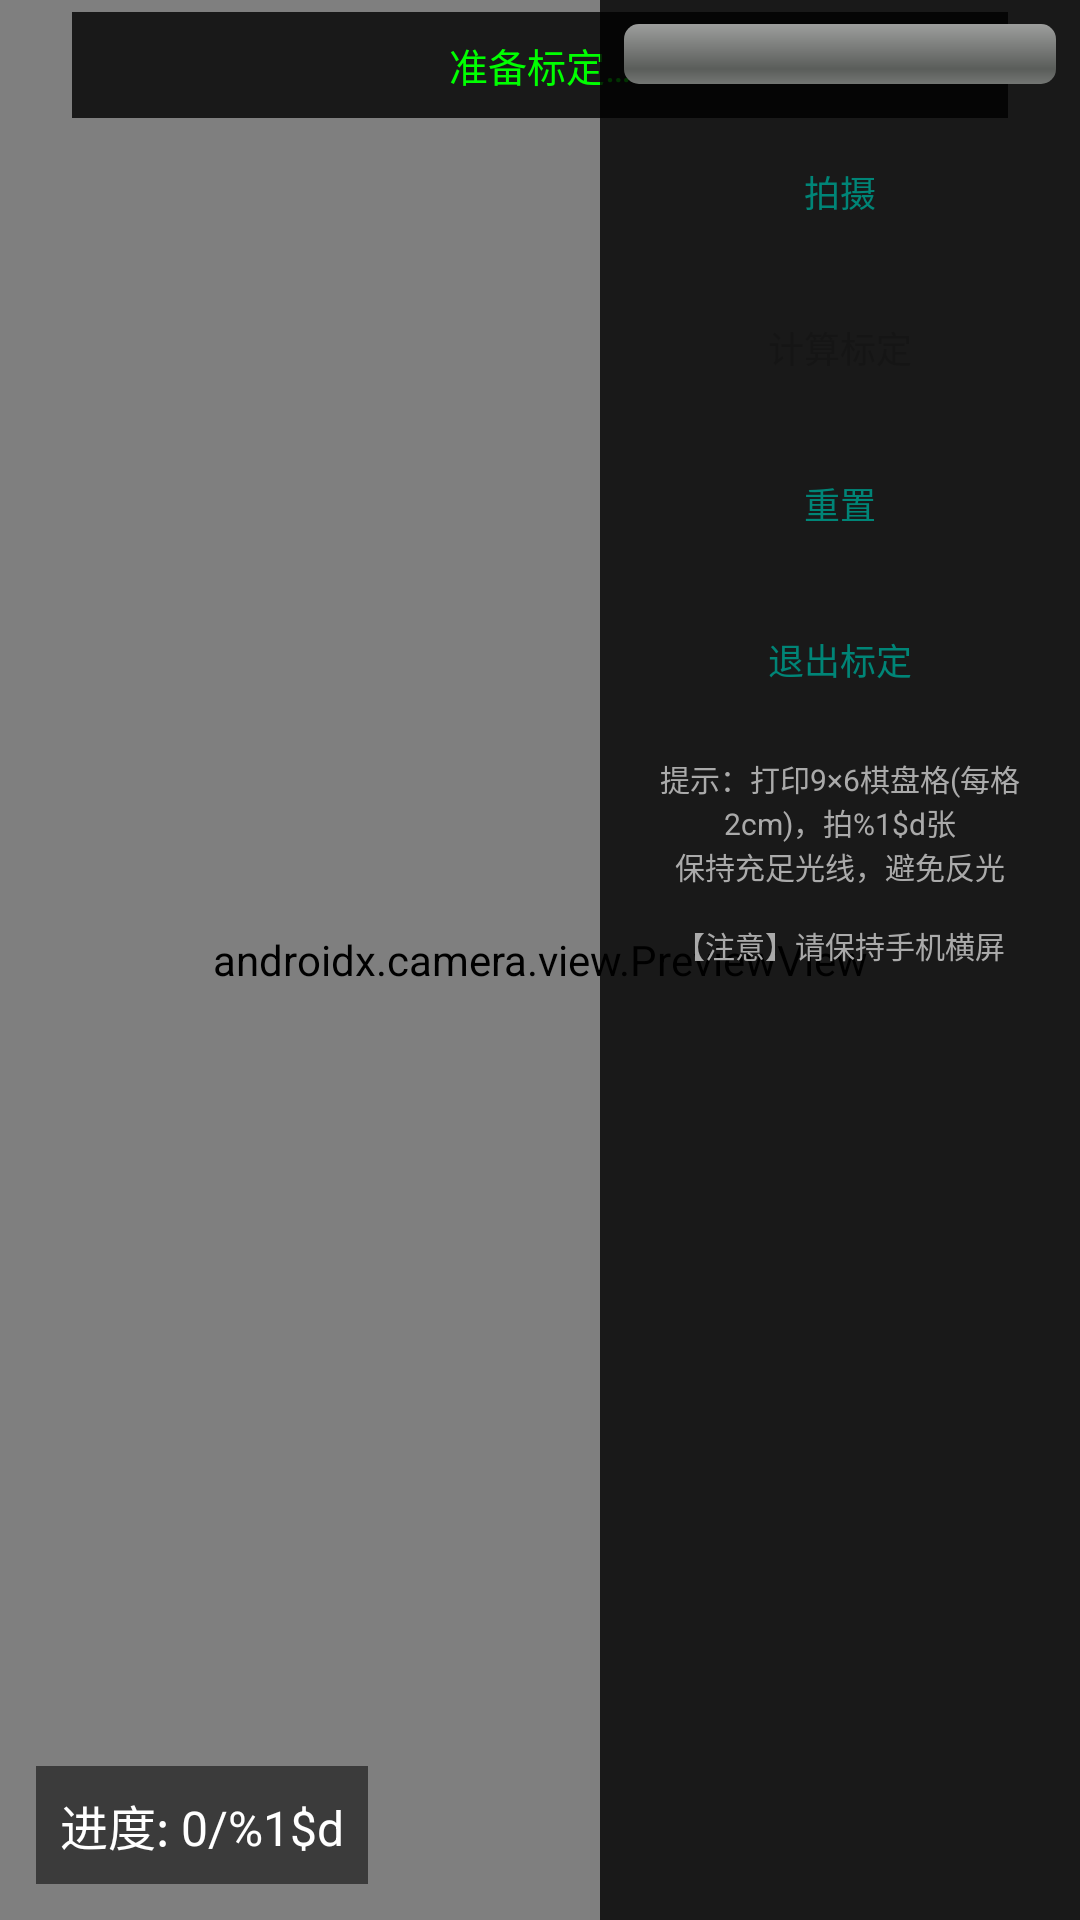

Reconstruct the res/layout file that produces this screen, plus the resources it refers to.
<!-- AndroidManifest.xml: application theme Theme.AppCompat.Light.NoActionBar -->
<!-- res/layout/activity_calibration.xml -->
<?xml version="1.0" encoding="utf-8"?>
<androidx.constraintlayout.widget.ConstraintLayout
    xmlns:android="http://schemas.android.com/apk/res/android"
    xmlns:app="http://schemas.android.com/apk/res-auto"
    android:layout_width="match_parent"
    android:layout_height="match_parent"
    android:background="#000000">

    
    <androidx.camera.view.PreviewView
        android:id="@+id/previewView"
        android:layout_width="0dp"
        android:layout_height="0dp"
        app:layout_constraintTop_toTopOf="parent"
        app:layout_constraintBottom_toBottomOf="parent"
        app:layout_constraintStart_toStartOf="parent"
        app:layout_constraintEnd_toEndOf="parent" />

    
    <TextView
        android:id="@+id/tvCalibStatus"
        android:layout_width="0dp"
        android:layout_height="wrap_content"
        android:layout_marginHorizontal="24dp"
        android:layout_marginTop="4dp"
        android:background="#CC000000"
        android:textColor="#00FF00"
        android:textSize="13sp"
        android:padding="8dp"
        android:gravity="center"
        app:layout_constraintTop_toTopOf="parent"
        app:layout_constraintStart_toStartOf="parent"
        app:layout_constraintEnd_toEndOf="parent"
        android:text="@string/calib_status_ready" />

    
    <TextView
        android:id="@+id/tvCalibProgress"
        android:layout_width="wrap_content"
        android:layout_height="wrap_content"
        android:layout_margin="12dp"
        android:textColor="#FFFFFF"
        android:textSize="16sp"
        android:text="@string/calib_progress_default"
        android:background="#88000000"
        android:padding="8dp"
        app:layout_constraintBottom_toBottomOf="parent"
        app:layout_constraintStart_toStartOf="parent" />

    
    <LinearLayout
        android:id="@+id/controlPanel"
        android:layout_width="160dp"
        android:layout_height="0dp"
        android:orientation="vertical"
        android:background="#CC000000"
        android:padding="8dp"
        app:layout_constraintEnd_toEndOf="parent"
        app:layout_constraintTop_toTopOf="parent"
        app:layout_constraintBottom_toBottomOf="parent">

        <ProgressBar
            android:id="@+id/progressBar"
            style="@android:style/Widget.ProgressBar.Horizontal"
            android:layout_width="match_parent"
            android:layout_height="wrap_content"
            android:max="100"
            android:progress="0"
            android:progressTint="#4CAF50" />

        <LinearLayout
            style="?android:attr/buttonBarStyle"
            android:layout_width="match_parent"
            android:layout_height="wrap_content"
            android:orientation="vertical"
            android:gravity="center"
            android:layout_marginTop="10dp">

            <Button
                android:id="@+id/btnCapture"
                style="?android:attr/buttonBarButtonStyle"
                android:layout_width="match_parent"
                android:layout_height="wrap_content"
                android:layout_margin="2dp"
                android:text="@string/btn_capture"
                android:textSize="12sp"
                android:backgroundTint="#2196F3" />

            <Button
                android:id="@+id/btnCompute"
                style="?android:attr/buttonBarButtonStyle"
                android:layout_width="match_parent"
                android:layout_height="wrap_content"
                android:layout_margin="2dp"
                android:text="@string/btn_compute"
                android:textSize="12sp"
                android:backgroundTint="#4CAF50"
                android:enabled="false" />

            <Button
                android:id="@+id/btnReset"
                style="?android:attr/buttonBarButtonStyle"
                android:layout_width="match_parent"
                android:layout_height="wrap_content"
                android:layout_margin="2dp"
                android:text="@string/btn_reset"
                android:textSize="12sp"
                android:backgroundTint="#FF9800" />

            <Button
                android:id="@+id/btnExitCalib"
                style="?android:attr/buttonBarButtonStyle"
                android:layout_width="match_parent"
                android:layout_height="wrap_content"
                android:layout_margin="2dp"
                android:text="@string/calib_exit"
                android:textSize="12sp"
                android:backgroundTint="#757575" />
        </LinearLayout>

        <TextView
            android:id="@+id/tvCalibHint"
            android:layout_width="match_parent"
            android:layout_height="0dp"
            android:layout_weight="1"
            android:textColor="#AAAAAA"
            android:textSize="10sp"
            android:gravity="center|top"
            android:layout_marginTop="6dp"
            android:text="@string/calib_hint" />
    </LinearLayout>

</androidx.constraintlayout.widget.ConstraintLayout>
<!-- resources referenced by this layout -->
<resources>
  <string name="btn_capture">拍摄</string>
  <string name="btn_compute">计算标定</string>
  <string name="btn_reset">重置</string>
  <string name="calib_exit">退出标定</string>
  <string name="calib_hint">提示：打印9×6棋盘格(每格2cm)，拍%1$d张\n保持充足光线，避免反光\n\n【注意】请保持手机横屏</string>
  <string name="calib_progress_default">进度: 0/%1$d</string>
  <string name="calib_status_ready">准备标定…</string>
</resources>
